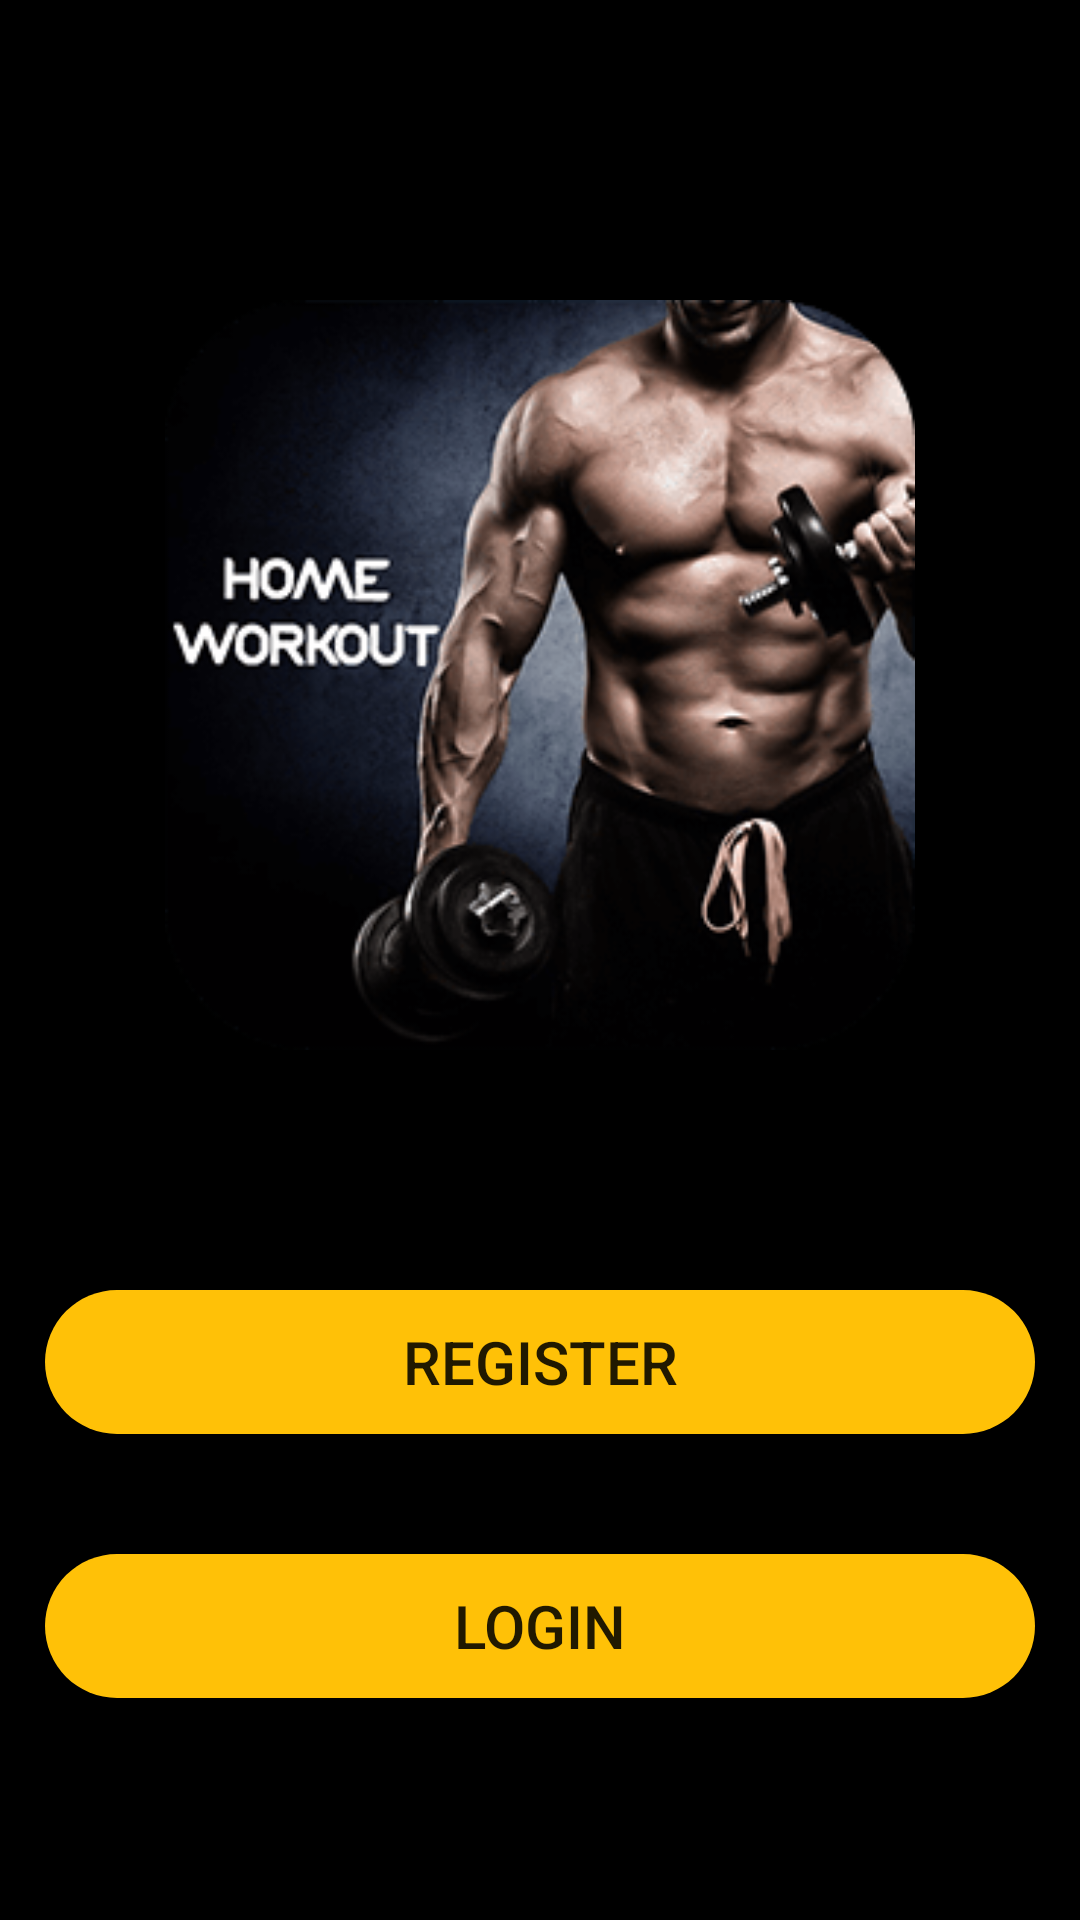

The Android layout XML behind this screen, and the referenced resources:
<!-- AndroidManifest.xml: application theme AppTheme.NoActionBar.. -->
<!-- res/layout/activity_start_page.xml -->
<?xml version="1.0" encoding="utf-8"?>
<RelativeLayout xmlns:android="http://schemas.android.com/apk/res/android"
    xmlns:app="http://schemas.android.com/apk/res-auto"
    xmlns:tools="http://schemas.android.com/tools"
    android:layout_width="match_parent"
    android:layout_height="match_parent"
    android:background="#000000"
    tools:context=".startPage">

    <ImageView
        android:id="@+id/imageView"
        android:layout_width="250dp"
        android:layout_height="250dp"
        android:layout_centerHorizontal="true"
        android:layout_marginTop="100dp"
        app:srcCompat="@drawable/icon" />

    <Button
        android:layout_width="match_parent"
        android:layout_height="wrap_content"
        android:layout_below="@+id/imageView"
        android:layout_marginLeft="15dp"
        android:layout_marginRight="15dp"
        android:text="Register"
        android:textSize="20dp"
        android:textAlignment="center"
        android:background="@drawable/button_round"
        android:layout_marginTop="80dp"
        android:id="@+id/register"
        android:onClick="register"/>

    <Button
        android:layout_width="match_parent"
        android:layout_height="wrap_content"
        android:layout_below="@+id/register"
        android:layout_marginRight="15dp"
        android:layout_marginLeft="15dp"
        android:textSize="20dp"
        android:text="Login"
        android:textAlignment="center"
        android:background="@drawable/button_round"
        android:layout_marginTop="40dp"
        android:onClick="login"/>


</RelativeLayout>
<!-- resources referenced by this layout -->
<resources>
  <!-- drawable button_round (drawable) -->
  <?xml version="1.0" encoding="utf-8"?>
  <shape xmlns:android="http://schemas.android.com/apk/res/android"
      android:shape="rectangle">
  
      <solid android:color="#FFC107"/>
  
      <corners
          android:radius="30dp"/>
  
  
  </shape>
  <!-- drawable icon: png bitmap (drawable, 36180 bytes) -->
  <style name="AppTheme.NoActionBar.." parent="Theme.AppCompat.Light.NoActionBar">
  
          
          <item name="colorPrimary">@color/colorPrimary</item>
          <item name="colorPrimaryDark">@color/colorPrimaryDark</item>
          <item name="colorAccent">@color/colorAccent</item>
      </style>
  <!-- not gathered from this repository: default colours our renderer supplied (Android Studio template values) -->
  <color name="colorPrimary">#FF6200EE</color>
  <color name="colorPrimaryDark">#FF3700B3</color>
  <color name="colorAccent">#FF03DAC5</color>
</resources>
